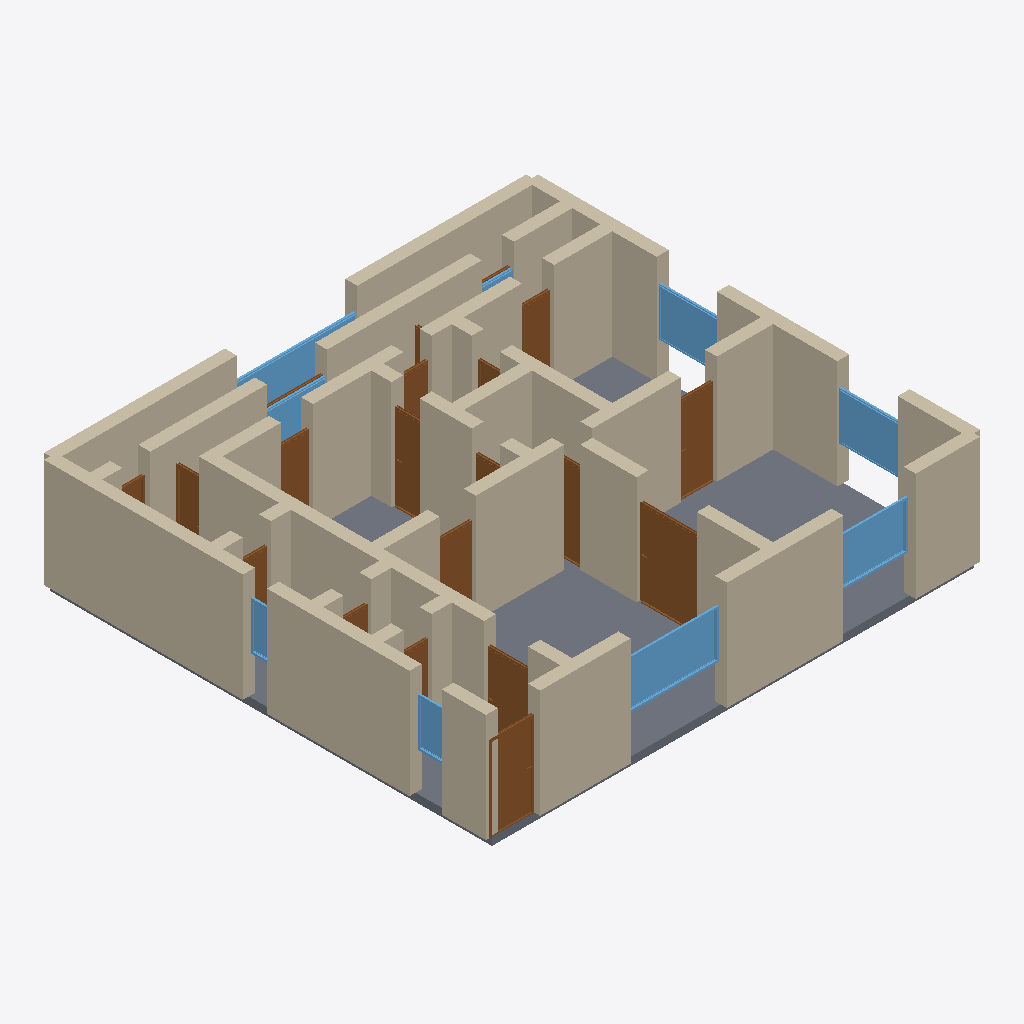
Isometric view of an IFC building model (IFC-SPF (STEP), schema IFC4, length unit metre), seen from the south-west, elements coloured by IFC class: 53 walls (beige), 20 doors (brown), 9 windows (light blue), 1 slab (grey).
Extent 12.3 m × 11.3 m × 2.9 m (x, y, z). Storeys (1): Ground Floor at 0.00 m. Elements (86): 55 IfcWall, 20 IfcDoor, 10 IfcWindow, 1 IfcSlab.

HEADER;
FILE_DESCRIPTION(('ViewDefinition[DesignTransferView]'),'2;1');
FILE_NAME('/dev/null','2026-05-05T20:57:13+05:30',(''),(''),'IfcOpenShell 0.8.5','IfcOpenShell 0.8.5','Nobody');
FILE_SCHEMA(('IFC4'));
ENDSEC;
DATA;
#1=IFCPROJECT('2rJgEmKiL29x5v2n0iUMLf',$,'A Cape Town Sea Point 3-bed modern — Atlantic seaboard conte',$,$,$,$,(#10),#5);
#12=IFCSITE('3k578H3k9AtO1oKv8X9uXK',$,'Site',$,$,$,$,$,$,$,$,$,$,$);
#13=IFCBUILDING('0PuYTygp91PRkpbT1YYXG2',$,'Building',$,$,$,$,$,$,$,$,$);
#16=IFCBUILDINGSTOREY('3psyF6$$v6weEQojhaeP_e',$,'Ground Floor',$,$,#22,$,$,$,$);
#3823=IFCSLAB('0TF6H558rE0wEdjdgTCKhu',$,'Floor',$,$,#3840,#3835,$,.FLOOR.);
#200=IFCWALL('0h13coDRz4kwWcStDuWBOv',$,'Exterior Wall',$,$,#221,#216,$,$);
#222=IFCWALL('3K1Uu94Tb1HvZ43XMXrAuO',$,'Exterior Wall',$,$,#243,#238,$,$);
#46=IFCWALL('1qiu9t99v6buplMM5MOn08',$,'Exterior Wall',$,$,#67,#62,$,$);
#23=IFCWALL('0vKMQ7esXFC9Wr4XHXqXXW',$,'Exterior Wall',$,$,#45,#39,$,$);
#112=IFCWALL('1gzd8RoIj4AxSovuM06qo7',$,'Exterior Wall',$,$,#133,#128,$,$);
#68=IFCWALL('3eAsNJQR12nO$H9oWNc090',$,'Exterior Wall',$,$,#89,#84,$,$);
#156=IFCWALL('1rOlji_VT2pfPkGU0ns6Dn',$,'Exterior Wall',$,$,#177,#172,$,$);
#134=IFCWALL('0Lz8FYfa9DiB7XrN2nKcol',$,'Exterior Wall',$,$,#155,#150,$,$);
#398=IFCWALL('1UxFoVc$97YfocasXVoFPX',$,'Interior Wall',$,$,#419,#414,$,$);
#530=IFCWALL('0Lr6YVDn10UfANnbWQVtz1',$,'Interior Wall',$,$,#551,#546,$,$);
#772=IFCWALL('1MomvkX9rBWAOrI6vKkzmL',$,'Interior Wall',$,$,#793,#788,$,$);
#882=IFCWALL('2w8N1p$s990Q8nDCm7WOSR',$,'Interior Wall',$,$,#903,#898,$,$);
#376=IFCWALL('2MkDWbe3LBeepbRmRdZGzW',$,'Interior Wall',$,$,#397,#392,$,$);
#178=IFCWALL('13Vi6hm810mO6QZeXqM5XY',$,'Exterior Wall',$,$,#199,#194,$,$);
#244=IFCWALL('12orcqtTbDyRNn0Q6Gj6rz',$,'Exterior Wall',$,$,#265,#260,$,$);
#552=IFCWALL('20OjJkn9LCTxvf$EJ1YZcO',$,'Interior Wall',$,$,#573,#568,$,$);
#618=IFCWALL('2lYq1cmLX0zQTcDElMIJrm',$,'Interior Wall',$,$,#639,#634,$,$);
#1574=IFCDOOR('1Ty7vMMaT5Zf2PDZkR5ACr',$,'Door',$,$,#1658,#1653,$,2.1,1.5,$,$,$);
#2934=IFCWINDOW('1RKjcM2rjD5wy3Jvq$lXh3',$,'Window',$,$,#2988,#2983,$,1.2,2.4,$,$,$);
#1058=IFCWALL('2nF84XyibCfBdUmRMC2MGk',$,'Interior Wall',$,$,#1079,#1074,$,$);
#816=IFCWALL('2T62KPkZX6Iwn5KNkD2KmK',$,'Interior Wall',$,$,#837,#832,$,$);
#838=IFCWALL('2iD53EPKLEB9VW3k23igjy',$,'Interior Wall',$,$,#859,#854,$,$);
#1080=IFCWALL('0o4296HJ5DQBcoxXzTAtFs',$,'Interior Wall',$,$,#1101,#1096,$,$);
#860=IFCWALL('1G0dbgANP4XRJYKCfNGRnW',$,'Interior Wall',$,$,#881,#876,$,$);
#1234=IFCDOOR('1guez_e8f4zAJDvYLf8tYG',$,'Door',$,$,#1318,#1313,$,2.1,1.1,$,$,$);
#354=IFCWALL('3UI2GBsjP9OunobjqVbeHX',$,'Interior Wall',$,$,#375,#370,$,$);
#1146=IFCWALL('06oE8YaIHAqvyXiTFpmI$8',$,'Interior Wall',$,$,#1167,#1162,$,$);
#2989=IFCWINDOW('0JOWNnnT94Df35HANZpLSs',$,'Window',$,$,#3043,#3038,$,1.2,1.8,$,$,$);
#750=IFCWALL('1EW$ym2fL8ie2papTfaKZj',$,'Interior Wall',$,$,#771,#766,$,$);
#442=IFCWALL('1jdsorakf2i8cr6wa$uyyN',$,'Interior Wall',$,$,#463,#458,$,$);
#288=IFCWALL('04nbo05l5BNArdBEHOSb38',$,'Interior Wall',$,$,#309,#304,$,$);
#90=IFCWALL('2Mld_0$Br4$f2m6Laj6OtV',$,'Exterior Wall',$,$,#111,#106,$,$);
#3044=IFCWINDOW('1RSdOPvzr9wvOZrOgAyNnB',$,'Window',$,$,#3098,#3093,$,1.2,1.5,$,$,$);
#904=IFCWALL('1pgsPdTAD62eGuIdWnBnfa',$,'Interior Wall',$,$,#925,#920,$,$);
#1829=IFCDOOR('1exozQBkj9kuSeuPueUbvB',$,'Door',$,$,#1913,#1908,$,2.1,0.9,$,$,$);
#728=IFCWALL('2HXuPR4d5AaPcQN053al9G',$,'Interior Wall',$,$,#749,#744,$,$);
#706=IFCWALL('3j$l_BYdD7BPpBhztiCmzc',$,'Interior Wall',$,$,#727,#722,$,$);
#3154=IFCWINDOW('1We5IxZH9039HIXVNqgSMy',$,'Window',$,$,#3208,#3203,$,1.2,1.5,$,$,$);
#1168=IFCWALL('3Ry1HvvmH6zRGbJp__i5G1',$,'Interior Wall',$,$,#1189,#1184,$,$);
#794=IFCWALL('3iCUDkFxb0bvBXCW6mf42e',$,'Interior Wall',$,$,#815,#810,$,$);
#3319=IFCWINDOW('2K4hUDVhz2qR6s$oMjLLWx',$,'Window',$,$,#3373,#3368,$,1.2,3.0,$,$,$);
#464=IFCWALL('10oahyzyPFrRuW0qxijNZu',$,'Interior Wall',$,$,#485,#480,$,$);
#420=IFCWALL('1na2qs13D1H8h0mfJQ3Rgq',$,'Interior Wall',$,$,#441,#436,$,$);
#1212=IFCWALL('1TsVI1xQzDoB86Acfn0ISt',$,'Interior Wall',$,$,#1233,#1228,$,$);
#310=IFCWALL('0h4Jsu7xf6y9aDpWPMU3ai',$,'Interior Wall',$,$,#331,#326,$,$);
#1319=IFCDOOR('2kW6Axm5PCzf6d$JIn6Mme',$,'Door',$,$,#1403,#1398,$,2.1,1.1,$,$,$);
#2084=IFCDOOR('2uB8YWg5j7ZRhLumcxq9j_',$,'Door',$,$,#2168,#2163,$,2.1,0.7,$,$,$);
#640=IFCWALL('3usyM2HCv0mQUW_EK_32p4',$,'Interior Wall',$,$,#661,#656,$,$);
#970=IFCWALL('1ILBwIWDvEsBEUfjtmmZmt',$,'Interior Wall',$,$,#991,#986,$,$);
#926=IFCWALL('0k7Ch$nYnBJf$1XLArirlm',$,'Interior Wall',$,$,#947,#942,$,$);
#1659=IFCDOOR('2rKQWV369F$RU8JnbIbOrg',$,'Door',$,$,#1743,#1738,$,2.1,0.9,$,$,$);
#574=IFCWALL('2JsmR1xY95EfWuMxiRm$BL',$,'Interior Wall',$,$,#595,#590,$,$);
#2254=IFCDOOR('3GrSddZk9DgxIJSn_9_zDX',$,'Door',$,$,#2338,#2333,$,2.1,0.8,$,$,$);
#2424=IFCDOOR('2JxEQy4wjCP9XpoZzW6WPT',$,'Door',$,$,#2508,#2503,$,2.1,0.8,$,$,$);
#1744=IFCDOOR('18ucFxd_r82P0wvHuY3Zrf',$,'Door',$,$,#1828,#1823,$,2.1,0.7,$,$,$);
#2594=IFCDOOR('06F53b83jC_PHHj5oTma$n',$,'Door',$,$,#2678,#2673,$,2.1,0.7,$,$,$);
#3429=IFCWINDOW('1CptJwUs96wetPxGYzglOW',$,'Window',$,$,#3483,#3478,$,1.2,0.8,$,$,$);
#3209=IFCWINDOW('0mYOpONB19EBBn8rPcCfwj',$,'Window',$,$,#3263,#3258,$,1.2,1.5,$,$,$);
#508=IFCWALL('01D_cr7rjCx9hYRlTSVxhs',$,'Interior Wall',$,$,#529,#524,$,$);
#266=IFCWALL('0_fREOwVr6x8sC_J49S1b_',$,'Interior Wall',$,$,#287,#282,$,$);
#2339=IFCDOOR('1v9J6qIj9FqgH6BfgCoyup',$,'Door',$,$,#2423,#2418,$,2.1,0.7,$,$,$);
#3374=IFCWINDOW('1o_BxifNL3set0Mz07PdFu',$,'Window',$,$,#3428,#3423,$,1.2,0.6,$,$,$);
#2169=IFCDOOR('12qb2x0J54zBWMR3rB9TNr',$,'Door',$,$,#2253,#2248,$,2.1,0.7,$,$,$);
#1404=IFCDOOR('3ZySf_33T8DRsMVp$vKiTC',$,'Door',$,$,#1488,#1483,$,2.1,0.7,$,$,$);
#332=IFCWALL('2DABz8rSfEbvPJgwv9LYRF',$,'Interior Wall',$,$,#353,#348,$,$);
#948=IFCWALL('1ZlREprPr51x890JEB7ppN',$,'Interior Wall',$,$,#969,#964,$,$);
#1190=IFCWALL('3NXbSloTDF4we0H6A39hWV',$,'Interior Wall',$,$,#1211,#1206,$,$);
#992=IFCWALL('1zMsJGLrX0SAnfW0_s0lQZ',$,'Interior Wall',$,$,#1013,#1008,$,$);
#596=IFCWALL('3Ich1NYCL6d8h8L1hUbvxY',$,'Interior Wall',$,$,#617,#612,$,$);
#662=IFCWALL('2TMjlzmXP8kAbLyKY4dV2D',$,'Interior Wall',$,$,#683,#678,$,$);
#684=IFCWALL('1nwNepv$5BROJreUv$$AWs',$,'Interior Wall',$,$,#705,#700,$,$);
#1124=IFCWALL('19EWSkycbC79HR6FIVupyg',$,'Interior Wall',$,$,#1145,#1140,$,$);
#1489=IFCDOOR('1fg3TRC9H4GOVuuQEOYw61',$,'Door',$,$,#1573,#1568,$,2.1,0.7,$,$,$);
#2849=IFCDOOR('2xNNdYCFr6bw5L9mQ1K_nf',$,'Door',$,$,#2933,#2928,$,2.1,0.7,$,$,$);
#1914=IFCDOOR('1jV$jBouT0Xe03Y34UBojI',$,'Door',$,$,#1998,#1993,$,2.1,0.7,$,$,$);
#1999=IFCDOOR('31OAVr829EOu5aeWOSs9J_',$,'Door',$,$,#2083,#2078,$,2.1,0.7,$,$,$);
#486=IFCWALL('1nhtrbUg1DSve5C06pQBpq',$,'Interior Wall',$,$,#507,#502,$,$);
#3264=IFCWINDOW('2AAdxhJQDCkgb5x3wZScUI',$,'Window',$,$,#3318,#3313,$,1.2,1.2,$,$,$);
#2679=IFCDOOR('1q6w6JpG1AIf6hhPvCQCCy',$,'Door',$,$,#2763,#2758,$,2.1,1.5,$,$,$);
#2509=IFCDOOR('3oIDxj$TjB7gdscCBx7Pix',$,'Door',$,$,#2593,#2588,$,2.1,0.8,$,$,$);
#2764=IFCDOOR('0aRdFiO_zEpBWUxa2ZEuhA',$,'Door',$,$,#2848,#2843,$,2.1,0.8,$,$,$);
#1036=IFCWALL('3sEDaoxMDFwOIWp9i6gKkv',$,'Interior Wall',$,$,#1057,#1052,$,$);
ENDSEC;
